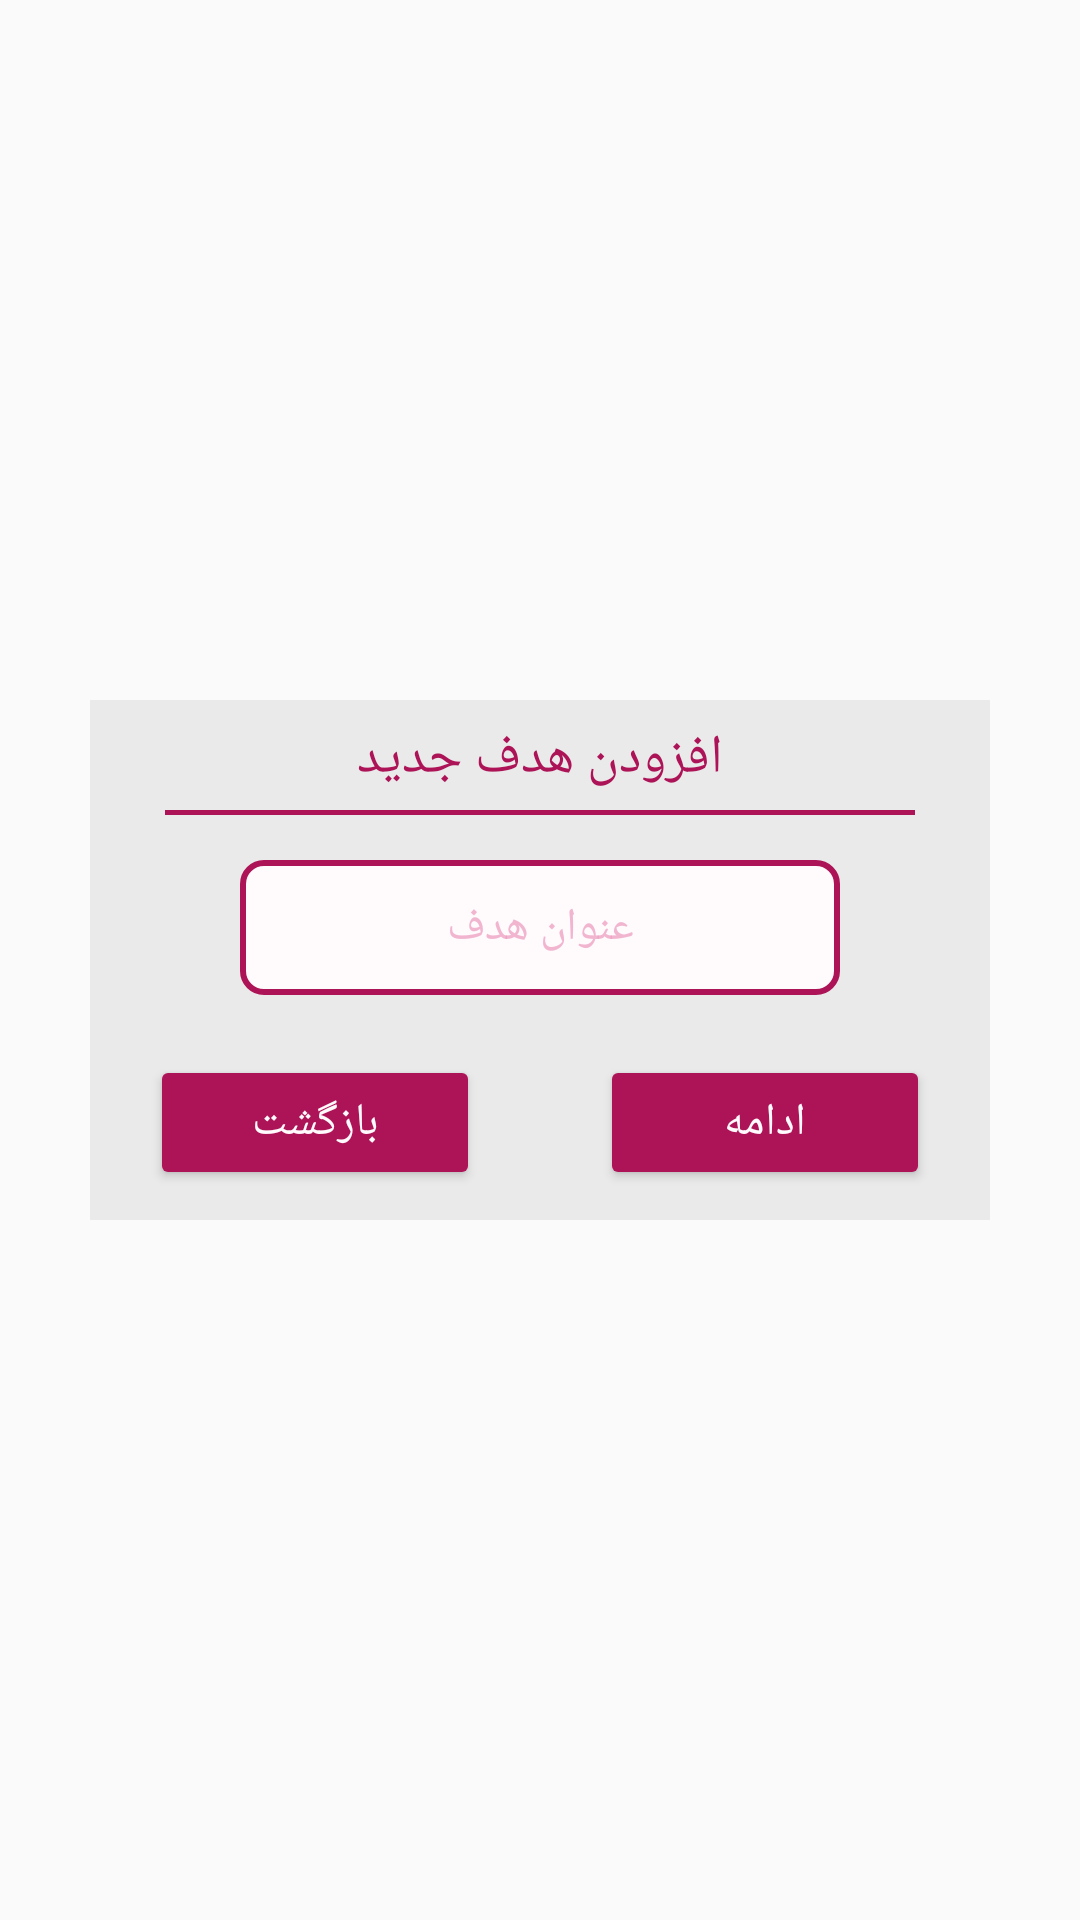

The Android layout XML behind this screen, and the referenced resources:
<!-- AndroidManifest.xml: application theme Theme.TickVision -->
<!-- res/layout/add_vision_dialog_layout.xml -->
<?xml version="1.0" encoding="utf-8"?>
<RelativeLayout xmlns:android="http://schemas.android.com/apk/res/android"
    xmlns:tools="http://schemas.android.com/tools"
    android:layout_width="match_parent"
    android:layout_height="match_parent"
    android:layoutDirection="rtl">

    <LinearLayout
        android:layout_width="300dp"
        android:layout_height="wrap_content"
        android:layout_centerInParent="true"
        android:background="@color/background"
        android:orientation="vertical"
        tools:ignore="UselessParent">

        <TextView
            android:layout_width="wrap_content"
            android:layout_height="wrap_content"
            android:layout_gravity="center"
            android:layout_marginTop="7dp"
            android:fontFamily="@font/iran_sans"
            android:text="@string/addVision"
            android:textColor="@color/primaryColor"
            android:textSize="@dimen/titleTextSize"
            tools:ignore="TextContrastCheck" />

        <View
            android:layout_width="250dp"
            android:layout_height="1.5dp"
            android:layout_gravity="center"
            android:layout_marginTop="5dp"
            android:background="@color/primaryColor" />

        <EditText
            android:id="@+id/edt_title_vision"
            android:layout_width="200dp"
            android:layout_height="45dp"
            android:layout_gravity="center"
            android:layout_marginTop="15dp"
            android:background="@drawable/edt_background_red"
            android:fontFamily="@font/iran_sans"
            android:gravity="center"
            android:hint="@string/titleVision"
            android:inputType="text"
            android:singleLine="true"
            android:textColor="@color/primaryColor"
            android:textColorHint="@color/disable"
            android:textCursorDrawable="@drawable/dark_cursor"
            android:textSize="@dimen/normalTextSize"
            tools:ignore="Autofill,TouchTargetSizeCheck" />

        <EditText
            android:id="@+id/edt_money_vision"
            android:layout_width="200dp"
            android:layout_height="45dp"
            android:layout_gravity="center"
            android:layout_marginTop="15dp"
            android:background="@drawable/edt_background_red"
            android:fontFamily="@font/iran_sans"
            android:gravity="center"
            android:hint="@string/moneyVision"
            android:inputType="number"
            android:singleLine="true"
            android:textColor="@color/primaryColor"
            android:textColorHint="@color/disable"
            android:textCursorDrawable="@drawable/dark_cursor"
            android:textSize="@dimen/normalTextSize"
            android:visibility="gone"
            tools:ignore="Autofill" />

        <EditText
            android:id="@+id/edt_day_vision"
            android:layout_width="200dp"
            android:layout_height="45dp"
            android:layout_gravity="center"
            android:layout_marginTop="15dp"
            android:background="@drawable/edt_background_red"
            android:fontFamily="@font/iran_sans"
            android:gravity="center"
            android:hint="@string/dayVision"
            android:inputType="number"
            android:singleLine="true"
            android:textColor="@color/primaryColor"
            android:textColorHint="@color/disable"
            android:textCursorDrawable="@drawable/dark_cursor"
            android:textSize="@dimen/normalTextSize"
            android:visibility="gone"
            tools:ignore="Autofill" />

        <RelativeLayout
            android:layout_width="match_parent"
            android:layout_height="wrap_content"
            android:layout_marginTop="20dp"
            android:layout_marginBottom="10dp">

            <Button
                android:id="@+id/btn_save_add_vision_dialog"
                android:layout_width="110dp"
                android:layout_height="45dp"
                android:layout_alignParentStart="true"
                android:layout_marginStart="20dp"
                android:fontFamily="@font/iran_sans_bold"
                android:text="@string/next"
                android:textColor="@color/primaryUltraLightColor"
                android:textSize="@dimen/normalTextSize"
                tools:ignore="TouchTargetSizeCheck,TextContrastCheck" />

            <Button
                android:id="@+id/btn_cancel_add_vision_dialog"
                android:layout_width="110dp"
                android:layout_height="45dp"
                android:layout_alignParentEnd="true"
                android:layout_marginEnd="20dp"
                android:fontFamily="@font/iran_sans_bold"
                android:text="@string/cancelText"
                android:textColor="@color/primaryUltraLightColor"
                android:textSize="@dimen/normalTextSize"
                tools:ignore="TouchTargetSizeCheck,TextContrastCheck" />

        </RelativeLayout>

    </LinearLayout>

</RelativeLayout>
<!-- resources referenced by this layout -->
<resources>
  <color name="background">#EAEAEA</color>
  <color name="disable">#BFEC9DC0</color>
  <color name="primaryColor">#AD1457</color>
  <color name="primaryUltraLightColor">#FFFAFC</color>
  <dimen name="normalTextSize">15sp</dimen>
  <dimen name="titleTextSize">18sp</dimen>
  <!-- drawable dark_cursor (drawable) -->
  <?xml version="1.0" encoding="utf-8"?>
  <shape xmlns:android="http://schemas.android.com/apk/res/android">
      <size android:width="3dp"/>
      <solid android:color="@color/primaryColor"/>
  </shape>
  <!-- drawable edt_background_red (drawable) -->
  <?xml version="1.0" encoding="utf-8"?>
  <shape android:shape="rectangle" xmlns:android="http://schemas.android.com/apk/res/android">
      <solid android:color="@color/primaryUltraLightColor"/>
      <stroke android:color="@color/primaryColor" android:width="2dp"/>
      <corners android:radius="7dp"/>
  </shape>
  <string name="addVision">افزودن هدف جدید</string>
  <string name="cancelText">بازگشت</string>
  <string name="dayVision">تعداد روز</string>
  <string name="moneyVision">مبلغ هدف</string>
  <string name="next">ادامه</string>
  <string name="titleVision">عنوان هدف</string>
  <style name="Theme.TickVision" parent="Theme.AppCompat.Light.NoActionBar">
          <item name="colorPrimary">@color/primaryColor</item>
          <item name="colorPrimaryDark">@color/primaryDarkColor</item>
          <item name="android:colorAccent">@color/accentColor</item>
          <item name="colorButtonNormal">@color/primaryColor</item>
          <item name="mtf_backgroundColor">@color/primaryColor</item>
          <item name="mtf_labelColor">@color/disable</item>
      </style>
  <color name="primaryDarkColor">#800F40</color>
  <color name="accentColor">#1E9DF1</color>
</resources>
